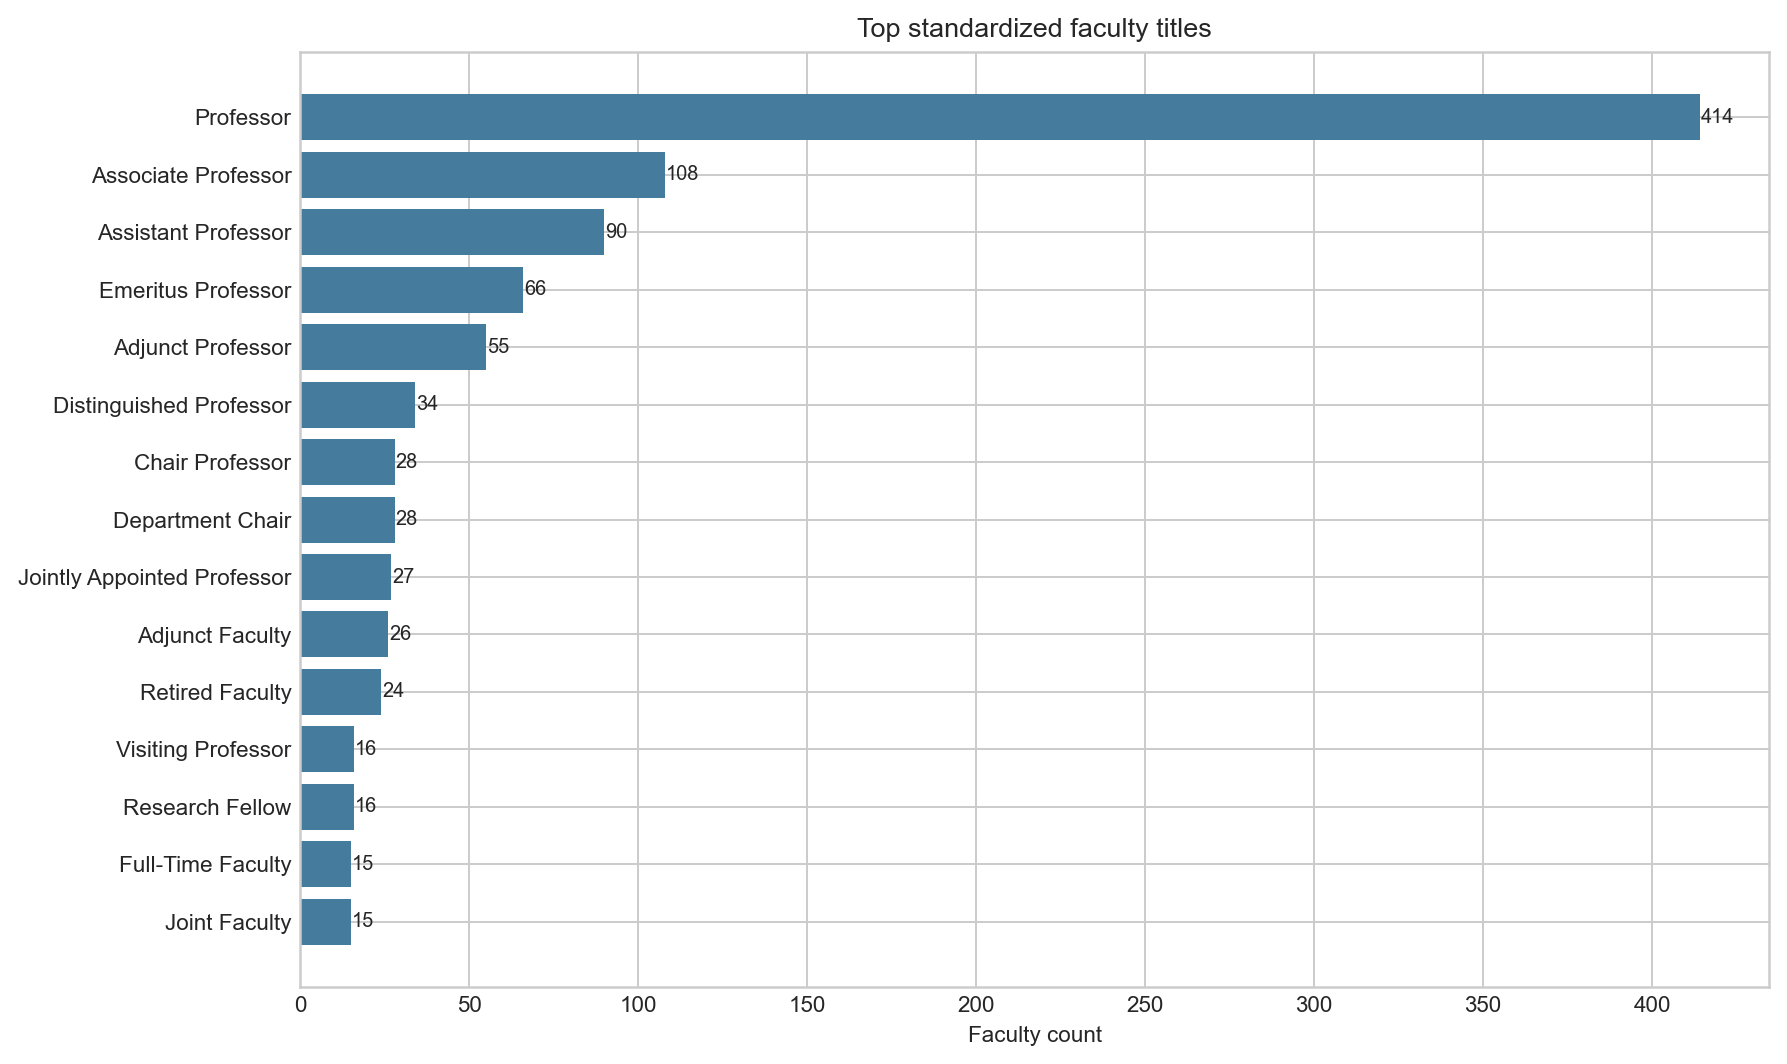

Data behind this chart, as committed beside it:
title_en, faculty_count
Professor, 414
Associate Professor, 108
Assistant Professor, 90
Emeritus Professor, 66
Adjunct Professor, 55
Distinguished Professor, 34
Department Chair, 28
Chair Professor, 28
Jointly Appointed Professor, 27
Adjunct Faculty, 26
Retired Faculty, 24
Research Fellow, 16
Visiting Professor, 16
Joint Faculty, 15
Full-Time Faculty, 15
Adjunct Assistant Professor, 15
Technical Specialist (Professor Rank), 14
Distinguished Chair Professor, 13
Honorary Chair Professor, 13
Associate Research Fellow, 12
Lifetime Chair Professor, 10
Adjunct Associate Professor, 8
Associate Dean, 5
Assistant Research Fellow, 5
Dean, 4
Academician, 3
Lifetime Honorary Chair Professor, 3
Technical Specialist (Associate Professo…, 2
Lecturer, 1
Project Faculty, 1
Professor of Practice, 1
